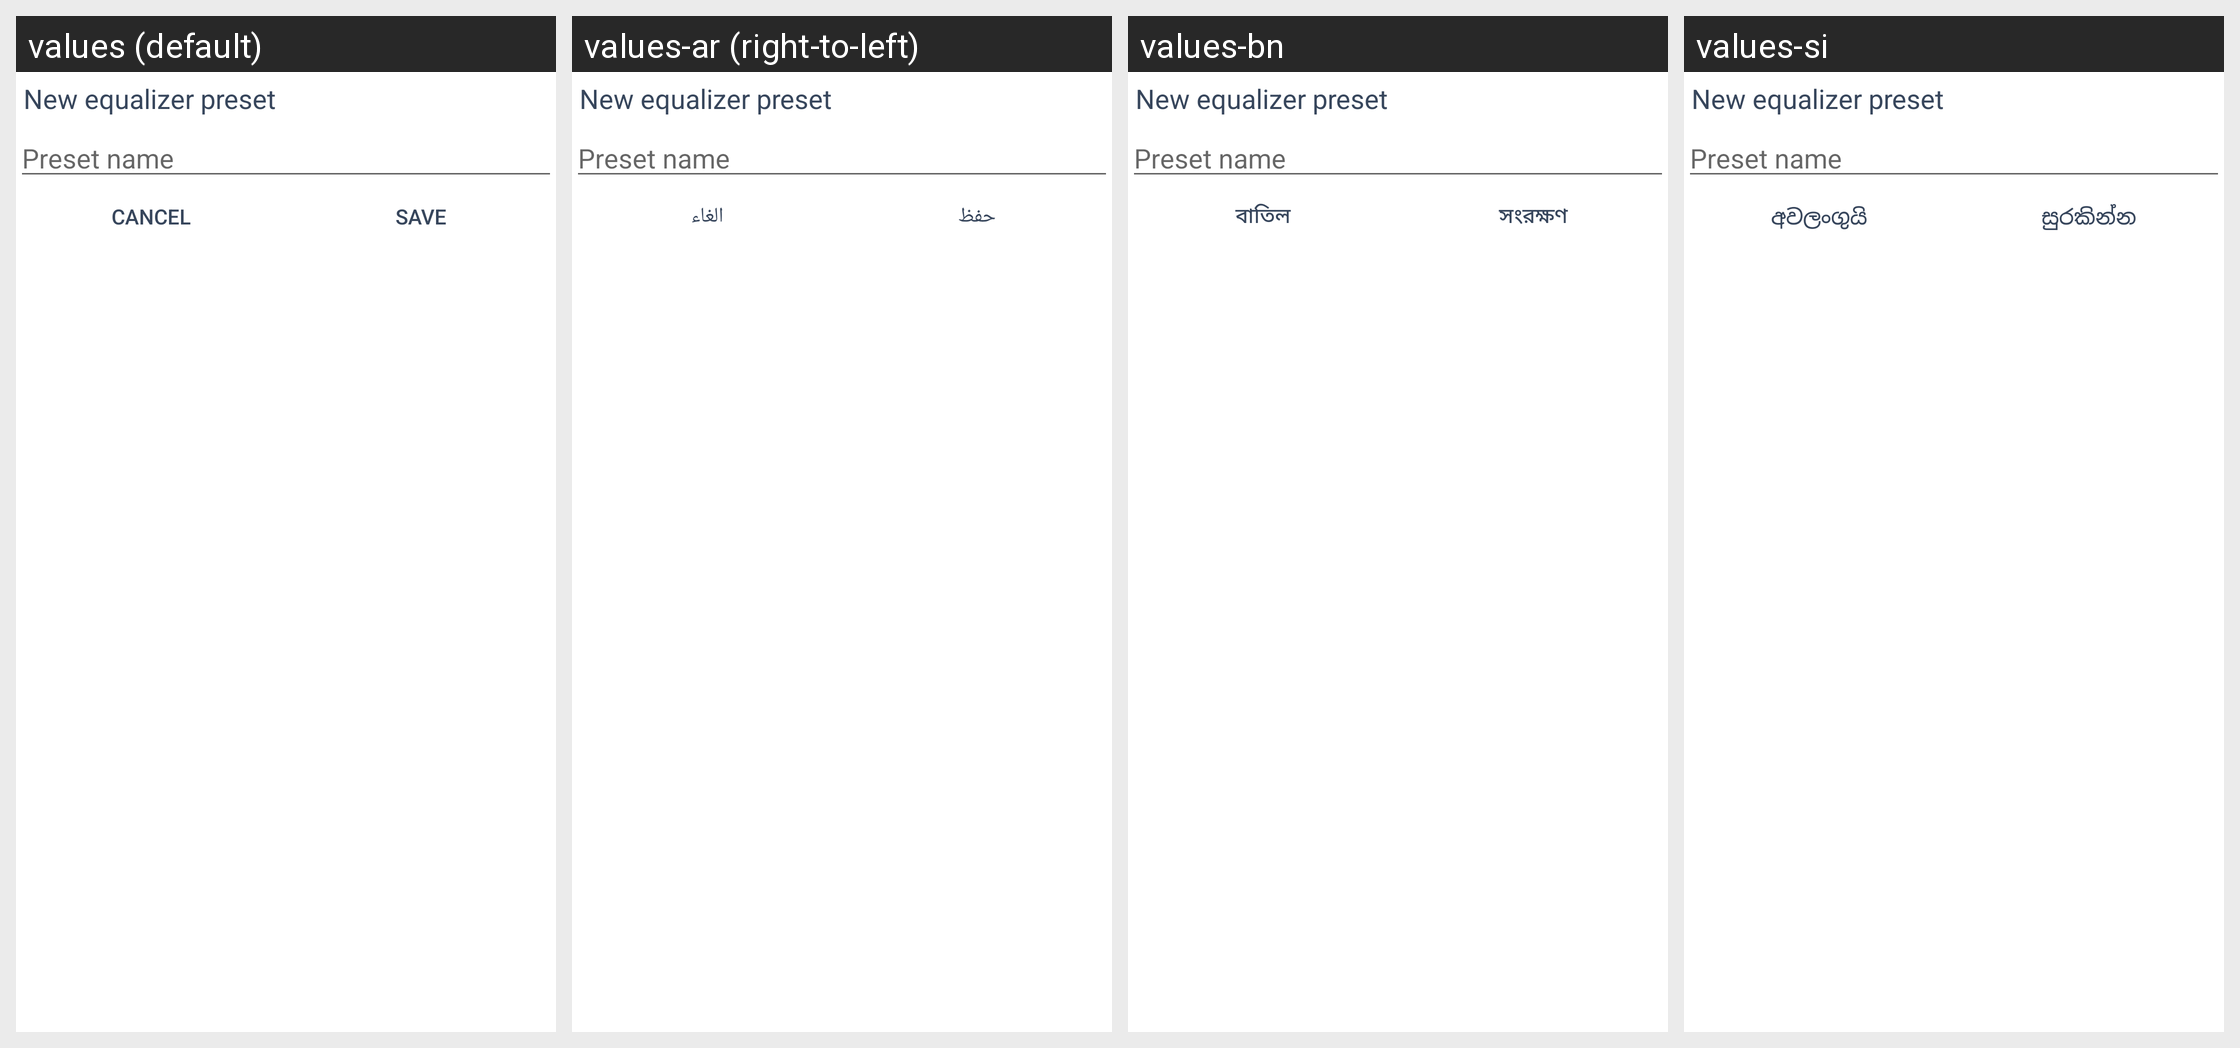

Translations of the strings shown on this Android screen, per locale in the grid:
Android screen res/layout/adding_equalizer_preset.xml rendered under 4 locales, left to right: values (default), values-ar (right-to-left), values-bn, values-si. Device: Nexus 5 (rendered at 1080×1920; each locale shown at half size, 540×960, under a caption strip naming it); theme Theme.MaterialComponents.DayNight.NoActionBar.
Other locales in the repository, not shown: values-af, values-az, values-ca, values-cs, values-da, values-de, values-el, values-en-rAU, values-en-rIN, values-es, values-es-rXA, values-et, values-eu, values-fi, values-fr, values-fr-rCA, values-gl, values-hr, values-hu, values-in, values-it, values-iw, values-ja, values-ko, values-ku, values-lb, values-lt, values-lv, values-nb, values-nl, values-pl, values-pt-rBR, values-pt-rPT, values-ro, values-ru, values-sk, values-sr, values-sv, values-th, values-tr, values-uk, values-zh-rCN, values-zh-rHK, values-zh-rTW.
Strings drawn on this screen, with the default value and each locale's value (text and hints the layout hard-codes, and strings that could not be matched under every locale, appear in the picture but are not listed):

cancel
  values: Cancel
  values-ar: الغاء
  values-bn: বাতিল
  values-si: අවලංගුයි

save
  values: Save
  values-ar: حفظ
  values-bn: সংরক্ষণ
  values-si: සුරකින්න
